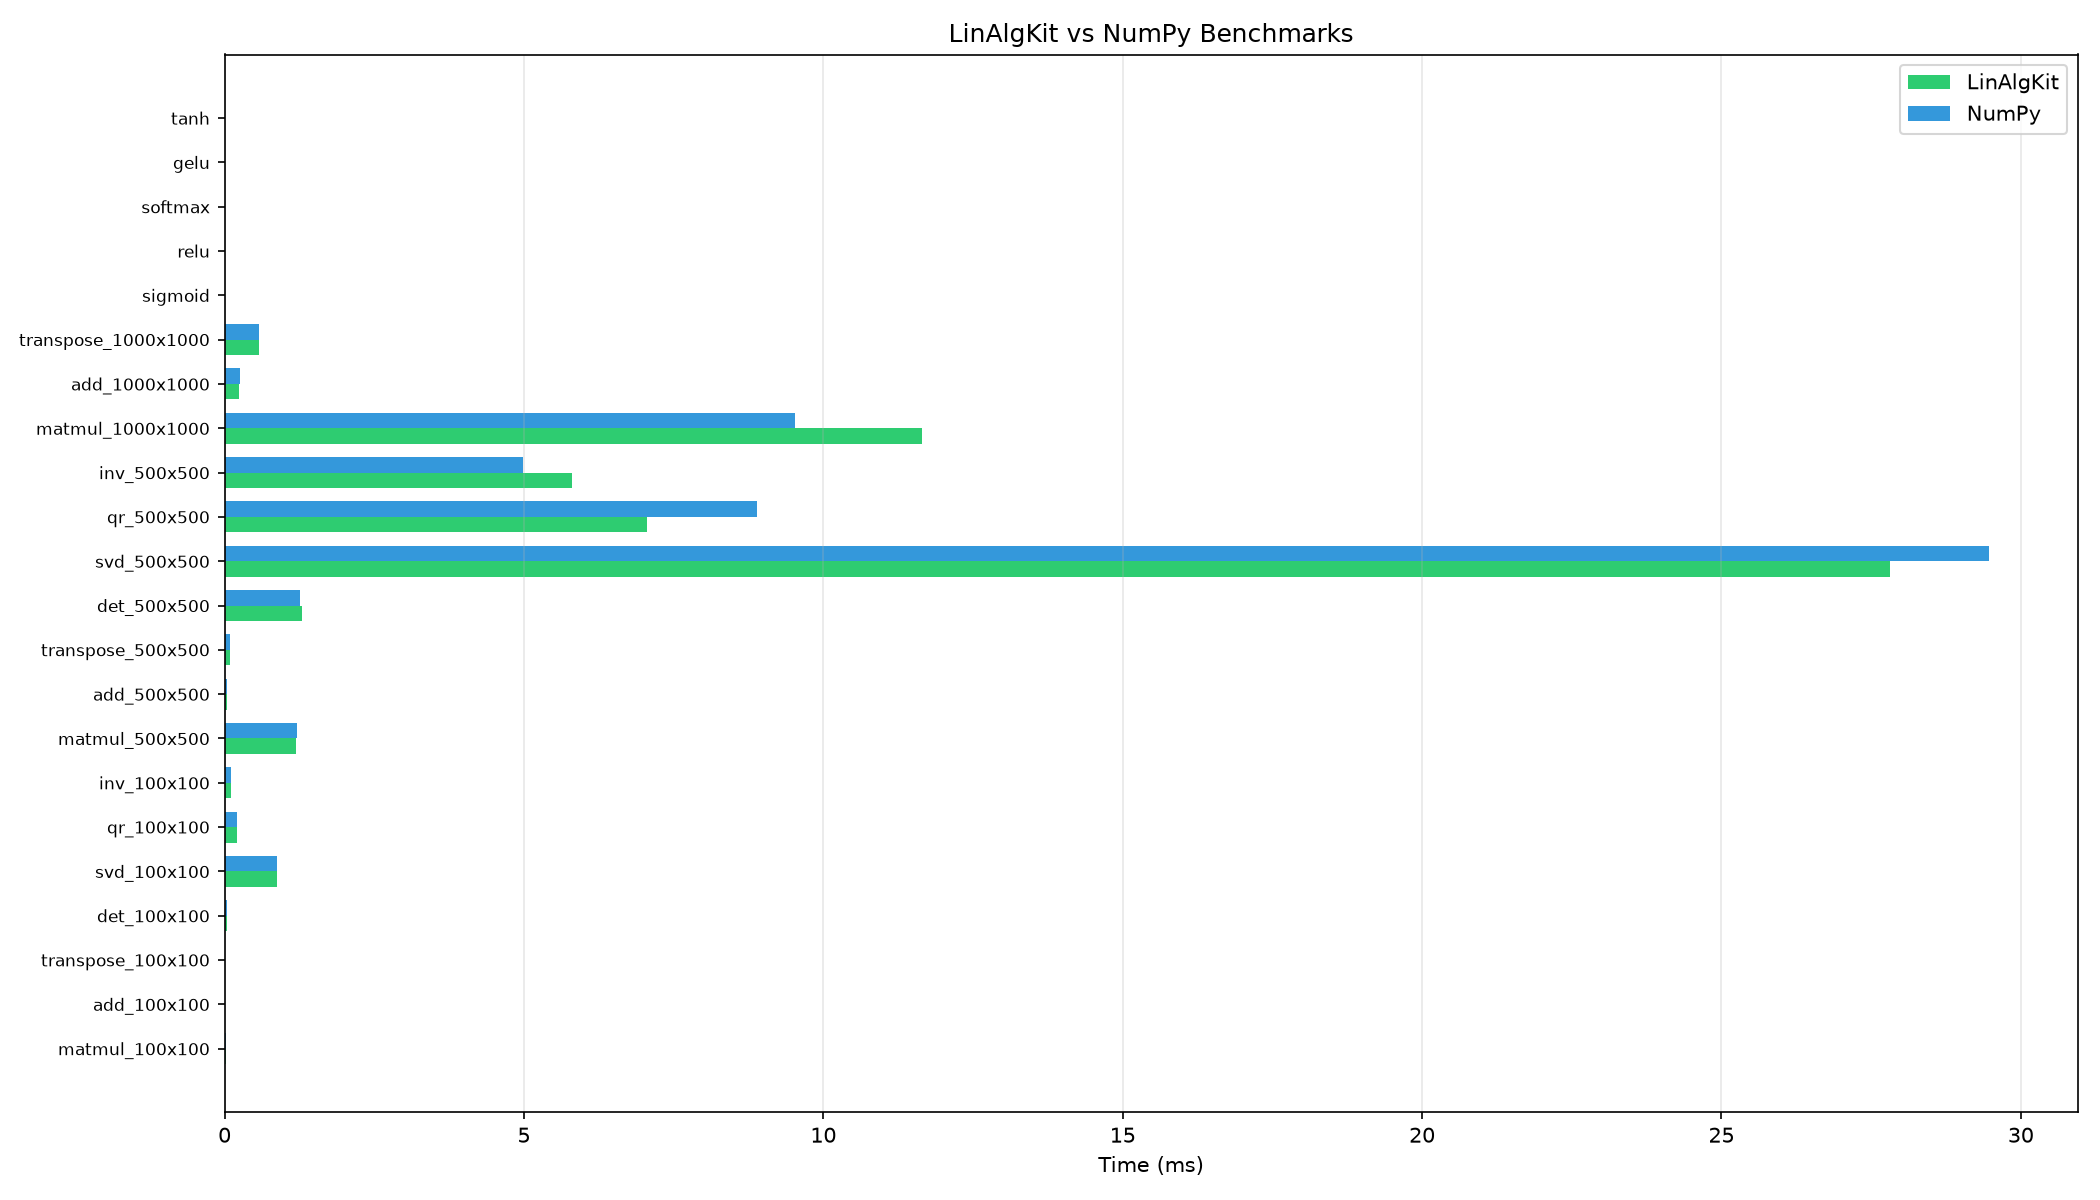

Values plotted in this chart, from the file beside it:
name, avg_ms, std_ms, iterations
matmul_100x100_LinAlgKit, 0.01717, 0.003279, 10
matmul_100x100_NumPy, 0.01551, 0.0001129, 10
add_100x100_LinAlgKit, 0.00193, 0.0001511, 10
add_100x100_NumPy, 0.001569, 2.5252524637712134e-05, 10
transpose_100x100_LinAlgKit, 0.002876, 0.0002895, 10
transpose_100x100_NumPy, 0.00251, 6.882266926856308e-05, 10
det_100x100_LinAlgKit, 0.04358, 0.005067, 10
det_100x100_NumPy, 0.04022, 0.001002, 10
svd_100x100_LinAlgKit, 0.8818, 0.01045, 5
svd_100x100_NumPy, 0.8814, 0.01058, 5
qr_100x100_LinAlgKit, 0.2113, 0.003941, 5
qr_100x100_NumPy, 0.2093, 0.004262, 5
inv_100x100_LinAlgKit, 0.1137, 0.005916, 5
inv_100x100_NumPy, 0.1113, 0.004324, 5
matmul_500x500_LinAlgKit, 1.193, 0.03469, 10
matmul_500x500_NumPy, 1.206, 0.03797, 10
add_500x500_LinAlgKit, 0.04772, 0.0001463, 10
add_500x500_NumPy, 0.04809, 0.002977, 10
transpose_500x500_LinAlgKit, 0.08636, 0.005663, 10
transpose_500x500_NumPy, 0.08466, 0.003097, 10
det_500x500_LinAlgKit, 1.296, 0.1068, 10
det_500x500_NumPy, 1.255, 0.02047, 10
svd_500x500_LinAlgKit, 27.81, 0.8274, 5
svd_500x500_NumPy, 29.47, 2.92, 5
qr_500x500_LinAlgKit, 7.048, 2.999, 5
qr_500x500_NumPy, 8.894, 4.305, 5
inv_500x500_LinAlgKit, 5.797, 1.316, 5
inv_500x500_NumPy, 4.982, 1.246, 5
matmul_1000x1000_LinAlgKit, 11.64, 1.931, 10
matmul_1000x1000_NumPy, 9.535, 0.5396, 10
add_1000x1000_LinAlgKit, 0.2368, 0.01269, 10
add_1000x1000_NumPy, 0.2516, 0.005838, 10
transpose_1000x1000_LinAlgKit, 0.568, 0.02562, 10
transpose_1000x1000_NumPy, 0.5762, 0.01102, 10
sigmoid_10Mx1, 28.25, 0.3108, 10
relu_10Mx1, 11.43, 0.07236, 10
softmax_10Mx1, 34.08, 0.4738, 10
gelu_10Mx1, 454.3, 5.676, 10
tanh_10Mx1, 11.21, 0.1718, 10
